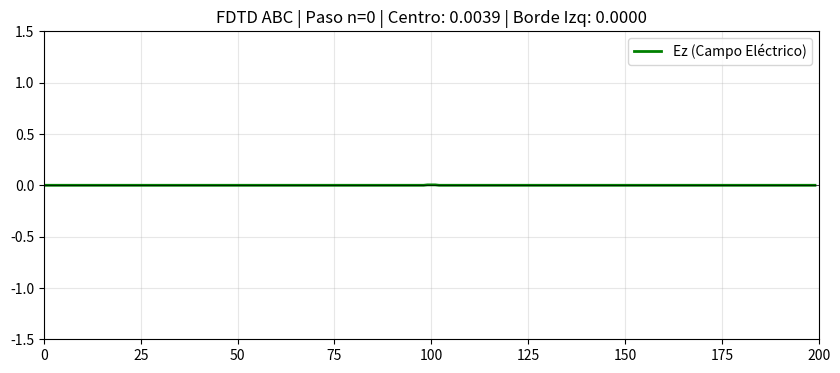

This chart was generated by the following Python code:
import numpy as np
import matplotlib.pyplot as plt
from matplotlib.animation import FuncAnimation

# --- CONFIGURACIÓN DEL UNIVERSO ---
N = 200            # Tamaño del espacio
T_STEPS = 500      # Duración (igual que C++)
Ez = np.zeros(N)   # Campo Eléctrico
Hy = np.zeros(N)   # Campo Magnético

# Coeficientes (Courant S = 1, igual que C++)
Ch = 1.0
Ce = 1.0

# [ABC] Buffers de Memoria (como en C++)
left_buffer = 0.0
right_buffer = 0.0

# Preparar la gráfica
fig, ax = plt.subplots(figsize=(10, 4))
line, = ax.plot([], [], 'g-', lw=2, label='Ez (Campo Eléctrico)')
ax.set_xlim(0, N)
ax.set_ylim(-1.5, 1.5)
ax.axhline(0, color='black', lw=0.5)
ax.set_title("Simulación FDTD 1D - Fronteras Absorbentes (ABC)")
ax.legend()
ax.grid(True, alpha=0.3)

# --- EL MOTOR FÍSICO (Bucle por Frame) ---
def update(n):
    global Ez, Hy, left_buffer, right_buffer
    
    # --- A. Actualizar H (Magnético / Faraday) ---
    Hy[:-1] += Ch * (Ez[1:] - Ez[:-1])
    
    # --- B. Actualizar E (Eléctrico / Ampère) ---
    Ez[1:-1] += Ce * (Hy[1:-1] - Hy[:-2])
    
    # --- C. FUENTE (Hard Source) ---
    # Pulso Gaussiano en el centro (igual que C++)
    if n < 20:
        Ez[N//2] = np.exp(-0.5 * ((n - 10.0) / 3.0) ** 2)
        
    # --- D. FRONTERAS ABSORBENTES (Simple ABC) ---
    # Lado Izquierdo: Toma el valor del buffer
    Ez[0] = left_buffer
    # Lado Derecho: Toma el valor del buffer
    Ez[N-1] = right_buffer
    
    # --- E. ACTUALIZAR BUFFERS (Para el siguiente ciclo) ---
    left_buffer = Ez[1]      # Vecino del borde izquierdo
    right_buffer = Ez[N-2]   # Vecino del borde derecho
    
    # Actualizar gráfica
    line.set_data(np.arange(N), Ez)
    ax.set_title(f"FDTD ABC | Paso n={n} | Centro: {Ez[N//2]:.4f} | Borde Izq: {Ez[0]:.4f}")
    return line,

# Lanzar animación
anim = FuncAnimation(fig, update, frames=T_STEPS, interval=20, blit=True)
plt.show()